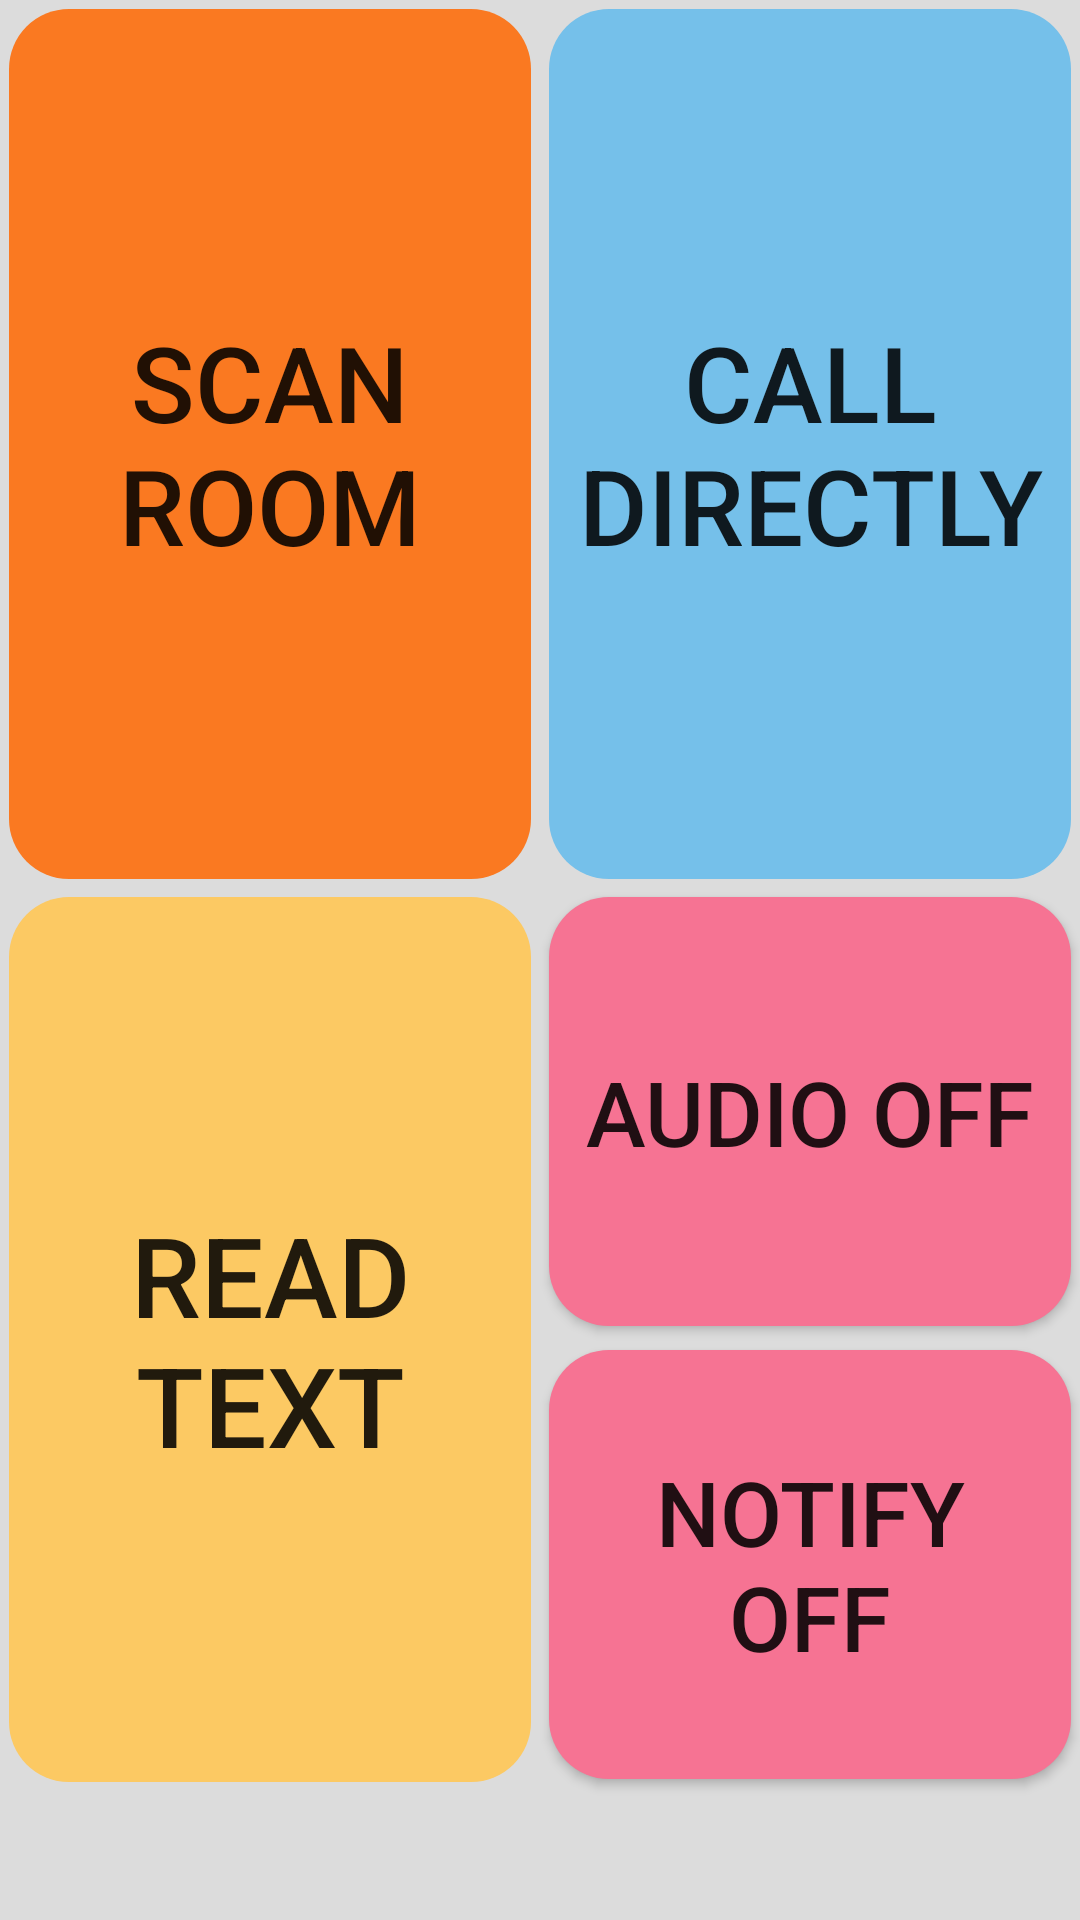

Layout XML and referenced resources for this Android screen:
<!-- AndroidManifest.xml: activity theme AppTheme -->
<!-- res/layout/activity_main.xml -->
<?xml version="1.0" encoding="utf-8"?>
<RelativeLayout xmlns:android="http://schemas.android.com/apk/res/android"
    xmlns:app="http://schemas.android.com/apk/res-auto"
    xmlns:tools="http://schemas.android.com/tools"
    android:layout_width="match_parent"
    android:layout_height="match_parent"
    tools:context=".MainActivity"
    android:orientation="vertical"
    android:background="@color/white_smoke">

    <TextView
        android:id="@+id/space"
        android:layout_width="wrap_content"
        android:layout_height="wrap_content"
        android:layout_centerHorizontal="true"/>

    <Button
        android:id="@+id/callBtn"
        android:layout_width="wrap_content"
        android:layout_height="290dp"
        android:layout_alignParentRight="true"
        android:layout_centerHorizontal="true"
        android:layout_toRightOf="@id/space"
        android:layout_marginTop="3dp"
        android:layout_marginBottom="3dp"
        android:layout_marginLeft="3dp"
        android:layout_marginRight="3dp"
        android:background="@drawable/round_btn"
        android:backgroundTint="@color/aero"
        android:onClick="onClickedCall"
        android:text="@string/call_btn"
        android:textSize="35dp" />

    <Button
        android:id="@+id/scanBtn"
        android:layout_width="wrap_content"
        android:layout_height="290dp"
        android:layout_alignParentLeft="true"
        android:layout_centerHorizontal="true"
        android:layout_toLeftOf="@id/space"
        android:layout_marginTop="3dp"
        android:layout_marginBottom="3dp"
        android:layout_marginLeft="3dp"
        android:layout_marginRight="3dp"
        android:background="@drawable/round_btn"
        android:backgroundTint="@color/princeton_orange"
        android:onClick="onClickedScan"
        android:text="@string/scan_btn"
        android:textSize="35dp"/>

    <Button
        android:id="@+id/readBtn"
        android:layout_width="wrap_content"
        android:layout_height="295dp"
        android:layout_below="@id/scanBtn"
        android:layout_alignParentLeft="true"
        android:layout_toLeftOf="@id/spaceSecond"
        android:layout_marginTop="3dp"
        android:layout_marginBottom="3dp"
        android:layout_marginLeft="3dp"
        android:layout_marginRight="3dp"
        android:background="@drawable/round_btn"
        android:backgroundTint="@color/orange_yellow"
        android:onClick="onClickedRead"
        android:text="@string/read_btn"
        android:textSize="37dp"/>

    <TextView
        android:id="@+id/spaceSecond"
        android:layout_width="wrap_content"
        android:layout_height="wrap_content"
        android:layout_centerHorizontal="true"/>

    <ToggleButton
        android:id="@+id/audioBtn"
        android:layout_width="wrap_content"
        android:layout_height="143dp"
        android:layout_below="@id/callBtn"
        android:layout_alignParentRight="true"
        android:layout_toRightOf="@id/spaceSecond"
        android:layout_marginTop="3dp"
        android:layout_marginBottom="3dp"
        android:layout_marginLeft="3dp"
        android:layout_marginRight="3dp"
        android:text="Audio Toggle Button"
        android:textOn="Audio ON"
        android:textOff="Audio OFF"
        android:textSize="30dp"
        android:background="@drawable/box_layout"
        android:backgroundTint="@color/light_crimson"/>

    <ToggleButton
        android:id="@+id/notifyBtn"
        android:layout_width="wrap_content"
        android:layout_height="143dp"
        android:layout_below="@id/audioBtn"
        android:layout_alignParentRight="true"
        android:layout_toRightOf="@id/spaceSecond"
        android:layout_marginTop="5dp"
        android:layout_marginBottom="3dp"
        android:layout_marginLeft="3dp"
        android:layout_marginRight="3dp"
        android:text="Notify Toggle Button"
        android:textOn="Notify ON"
        android:textOff="Notify OFF"
        android:textSize="30dp"
        android:background="@drawable/box_layout"
        android:backgroundTint="@color/light_crimson"/>

</RelativeLayout>
















































































































<!-- resources referenced by this layout -->
<resources>
  <color name="aero">#75C0EA</color>
  <color name="black">#000000</color>
  <color name="light_crimson">#F67393</color>
  <color name="orange_yellow">#FCC963</color>
  <color name="princeton_orange">#FA7921</color>
  <color name="thistle">#D6C3C9 </color>
  <color name="white_smoke">#DCDCDC</color>
  <!-- drawable box_layout (drawable) -->
  <?xml version="1.0" encoding="utf-8"?>
  <shape xmlns:android="http://schemas.android.com/apk/res/android"
      android:shape="rectangle">
      <corners android:radius="20dp" />
      <size android:height="80dp" />
      <solid
          android:color="@color/thistle"/>
      <padding
          android:bottom="5dp"
          android:left="5dp"
          android:right="5dp"
          android:top="5dp" />
  </shape>
  <!-- drawable round_btn (drawable) -->
  <?xml version="1.0" encoding="utf-8"?>
  <shape xmlns:android="http://schemas.android.com/apk/res/android"
      android:shape="rectangle">
      <corners android:radius="20dp" />
      <padding
          android:bottom="5dp"
          android:left="5dp"
          android:right="5dp"
          android:top="5dp" />
  </shape>
  <string name="audio_txt">AUDIO</string>
  <string name="call_btn">Call Directly</string>
  <string name="notify_txt">NOTIFY</string>
  <string name="read_btn">Read Text</string>
  <string name="scan_btn">Scan Room</string>
  <style name="AppTheme" parent="Theme.AppCompat.Light.DarkActionBar">
          
          <item name="colorPrimary">@color/colorPrimary</item>
          <item name="colorPrimaryDark">@color/colorPrimaryDark</item>
          <item name="colorAccent">@color/colorAccent</item>
      </style>
  <color name="colorPrimary">#008577</color>
  <color name="colorPrimaryDark">#00574B</color>
  <color name="colorAccent">#D81B60</color>
</resources>
